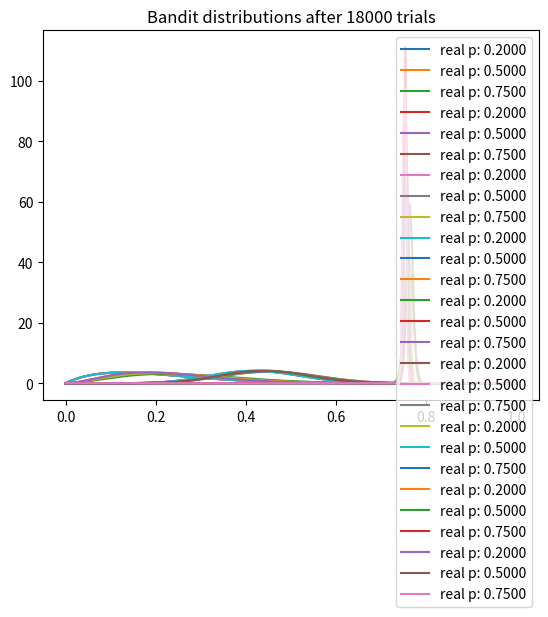

Write the Python code that produced this figure.
"""
Created on Mon May 11 13:03:49 2020

[redacted]

Exploration and Exploitation play a key role in any business.
And any good business will try to “explore” various opportunities where it can make a profit.
Any good business at the same time also tries to focus on a particular opportunity it has found already and tries to “exploits” it.

Thought Experiment: Assume that we have infinite slot machines. 
Every slot machine has some win probability. But we don’t know these probability values.

"""
import matplotlib.pyplot as plt
import numpy as np
from scipy.stats import beta


NUM_TRIALS = 20000
BANDIT_PROBABILITIES = [0.2, 0.5, 0.75]


class Bandit(object):
  def __init__(self, p):
    self.p = p
    self.a = 1
    self.b = 1

  def pull(self):
    return np.random.random() < self.p

  def sample(self):
    return np.random.beta(self.a, self.b)

  def update(self, x):
    self.a += x
    self.b += 1 - x


def plot(bandits, trial):
  x = np.linspace(0, 1, 200)
  for b in bandits:
    y = beta.pdf(x, b.a, b.b)
    plt.plot(x, y, label="real p: %.4f" % b.p)
  plt.title("Bandit distributions after %s trials" % trial)
  plt.legend()
  plt.show()


def experiment(NUM_TRIALS):
  bandits = [Bandit(p) for p in BANDIT_PROBABILITIES]

  sample_points = [i*int(NUM_TRIALS/10) for i in range(1,11)]
  for i in range(NUM_TRIALS):

    # take a sample from each bandit
    bestb = None
    maxsample = -1
    allsamples = [] # let's collect these just to print for debugging
    for b in bandits:
      sample = b.sample()
      allsamples.append("%.4f" % sample)
      if sample > maxsample:
        maxsample = sample
        bestb = b
    if i in sample_points:
      print("current samples: %s" % allsamples)
      plot(bandits, i)

    # pull the arm for the bandit with the largest sample
    x = bestb.pull()

    # update the distribution for the bandit whose arm we just pulled
    bestb.update(x)


if __name__ == "__main__":
  experiment(NUM_TRIALS)



"""
Reference:

https://towardsdatascience.com/bayesian-bandits-explained-simply-a5b43d9d5e38
"""